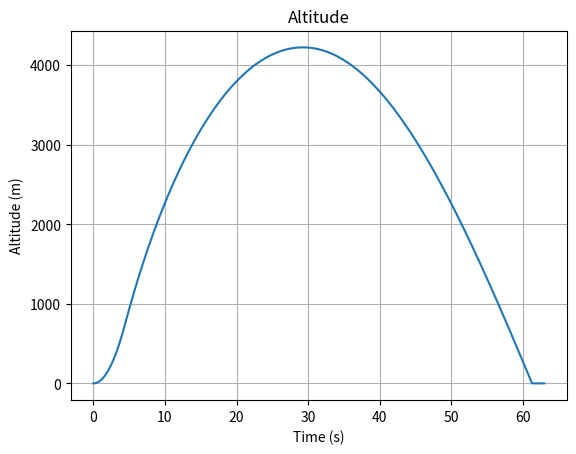
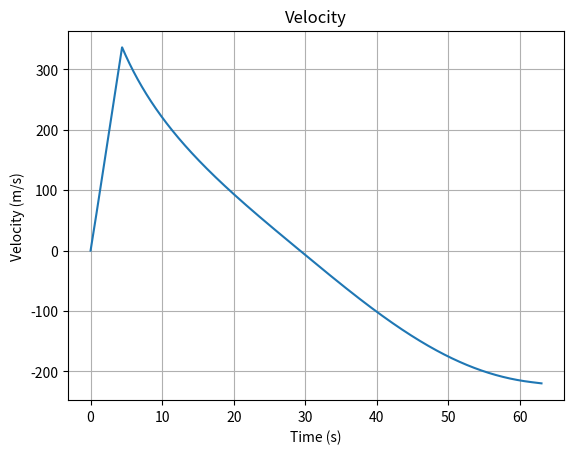
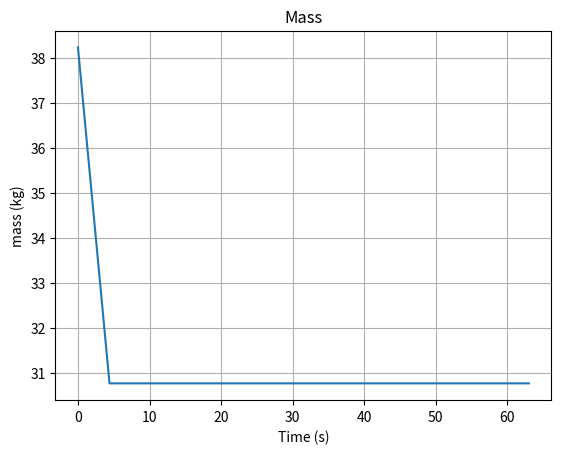

Here is the Python script that generated these plots, in order:
# Flight Simulation on Rocket Model 8
# [redacted]
# 5/12/2024

import numpy as np
import matplotlib.pyplot as plt
import scipy.integrate as sci
plt.ion # Interactive mode in plots

# Gloabals

gravity = -9.81 # m/s^2 change in gravity considered minimal

# Rocket Physcial Perameters
RocketMass0 = 38229/1000 # kg
diameter = 0.155 # m
S = np.pi*(diameter/2)**2  # m^2 Cross sectional area
Cd = 0.465 # Ceffitant of drag

# Rocket Motor Perameters
FuelMass = 7512/1000 # kg
ThrustAvg = 3168.0 # F
TotalImpulse = 14041.0 # Ns
ISP = TotalImpulse/(FuelMass*np.abs(gravity))
#ISP = 200 #sec - motor effciency

# Simulation Functions
# Aerodynamics 
def AirDensity(altitude):
    beta = 0.1354/1000.0 # Density Constant - confrim Constant
    rhos = 1.225 # kg/m^3 at sea level
    rho = rhos * np.exp(-beta*altitude)
    return rho

# Thrust model
def Thrust(t):
    global ThrustAvg, ISP
    if (t < 4.4):
        Fthrust = ThrustAvg
    else:
        Fthrust = 0.0
    ve = ISP * gravity
    mdot = Fthrust/ve
    return Fthrust, mdot


# Differential equation 
def Derivative(state, t):
    # State vector
    z = state[0]
    zv = state[1]
    mass = state[2]
    
    # Dynamic pressure calc
    rho = AirDensity(z)
    qinf = 0.5 * rho * S * zv**2 *np.sign(zv)
    
    # Forces
    Fgravity = gravity * mass
    Faero = -qinf * Cd
    Fthrust, mdot = Thrust(t)
    
    Fnet = Fgravity + Faero + Fthrust
    za = Fnet/mass
    
    # Stop integratoin when Rocket returns to ground
    if (z < z0):
        statedot = np.array([0, za, mdot])
    else:
        statedot = np.array([zv, za, mdot])

    return statedot


# Simulation 

# Initial conditions
z0 = 0 # m
zv0 = 0 # m/s
za0 = 0 # m/s**2
t = np.linspace(0,63,10000)
stateinitial = np.array([z0, zv0, RocketMass0])

# Integratoin of model
stateout = sci.odeint(Derivative, stateinitial, t)

zout = stateout[:,0]
zvout = stateout[:,1]
massout = stateout[:,2]

# Results 
print('\n\n\nResults:')
print(f'Apogee:  {np.max(zout):.2f}')
print(f'Maxium Velocity:  {np.max(zvout):.2f}')
print(f'ISP:  {np.max(ISP):.2f}')
print('\n')

plt.figure()
plt.plot(t,zout)
plt.title('Altitude')
plt.xlabel('Time (s)')
plt.ylabel('Altitude (m)')
plt.grid()

plt.figure()
plt.plot(t,zvout)
plt.title('Velocity')
plt.xlabel('Time (s)')
plt.ylabel('Velocity (m/s)')
plt.grid()

plt.figure()
plt.plot(t,massout)
plt.title('Mass')
plt.xlabel('Time (s)')
plt.ylabel('mass (kg)')
plt.grid()

plt.show()

